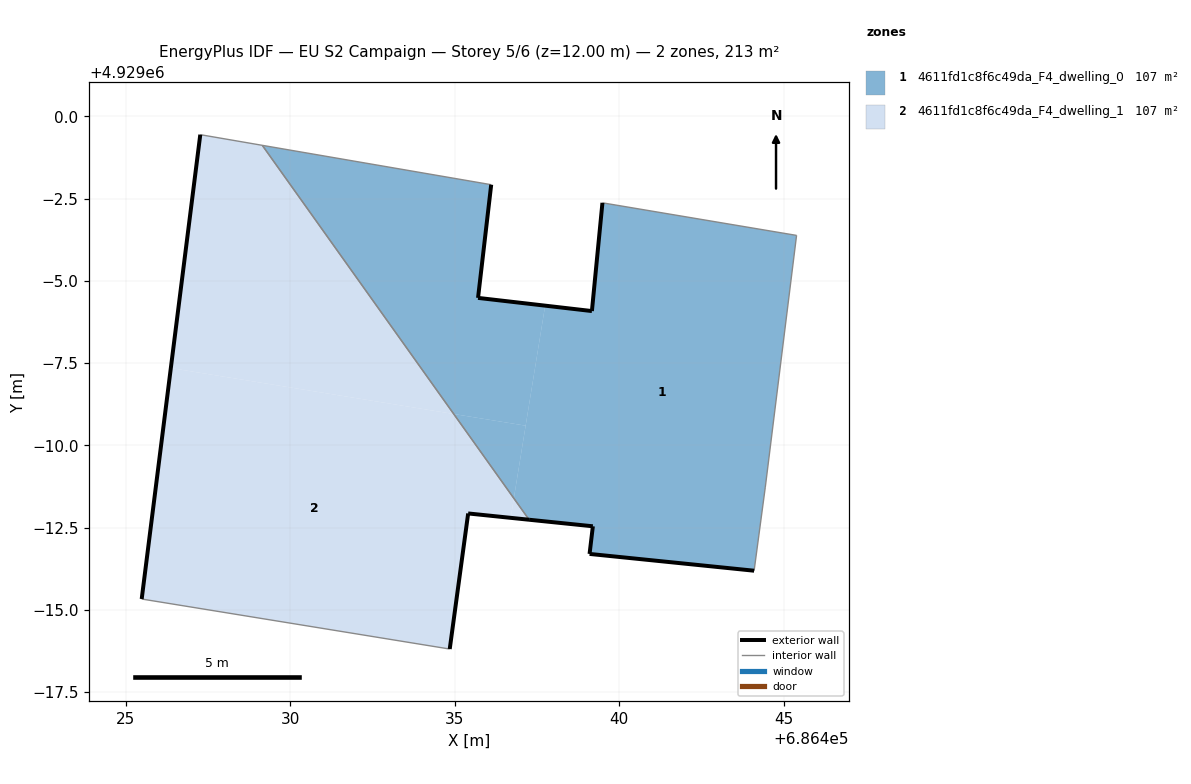
=== STOREY PLAN SPEC (per zone: floor XY polygon, exterior-wall plan segments, windows/doors) ===
zone 1: 4611fd1c8f6c49da_F4_dwelling_0  (106.7 m²)
  floor: (686444.10, 4928986.19) (686444.44, 4928988.73) (686445.39, 4928996.38) (686439.49, 4928997.37) (686439.17, 4928994.08) (686437.75, 4928994.25) (686436.80, 4928988.39) (686437.26, 4928987.74) (686439.20, 4928987.54) (686439.10, 4928986.70)
  floor: (686436.80, 4928988.39) (686437.15, 4928990.60) (686434.97, 4928990.95)
  floor: (686437.15, 4928990.60) (686437.75, 4928994.25) (686435.71, 4928994.48) (686436.11, 4928997.92) (686429.15, 4928999.12) (686434.97, 4928990.95)
  exterior wall: (686439.20, 4928987.54) – (686437.26, 4928987.74)  [1.9 m]
  exterior wall: (686436.11, 4928997.92) – (686435.71, 4928994.48)  [3.5 m]
  exterior wall: (686435.71, 4928994.48) – (686439.17, 4928994.08)  [3.5 m]
  exterior wall: (686439.17, 4928994.08) – (686439.49, 4928997.37)  [3.3 m]
  exterior wall: (686444.10, 4928986.19) – (686439.10, 4928986.70)  [5.0 m]
  exterior wall: (686439.10, 4928986.70) – (686439.20, 4928987.54)  [0.8 m]
  interior walls: 5
zone 2: 4611fd1c8f6c49da_F4_dwelling_1  (106.7 m²)
  floor: (686434.85, 4928983.81) (686435.41, 4928987.93) (686436.70, 4928987.80) (686436.80, 4928988.39) (686434.97, 4928990.95) (686426.37, 4928992.35) (686425.49, 4928985.33)
  floor: (686434.97, 4928990.95) (686429.15, 4928999.12) (686427.27, 4928999.44) (686426.37, 4928992.35)
  floor: (686437.26, 4928987.74) (686436.80, 4928988.39) (686436.70, 4928987.80)
  exterior wall: (686425.49, 4928985.33) – (686427.27, 4928999.44)  [14.2 m]
  exterior wall: (686437.26, 4928987.74) – (686435.41, 4928987.93)  [1.9 m]
  exterior wall: (686435.41, 4928987.93) – (686434.85, 4928983.81)  [4.2 m]
  interior walls: 3

=== DERIVED (storey summary) ===
Building: EU S2 Campaign
Storey: 5 of 6  (floor level z = 12.00 m)
Storey gross floor area: 213.3 m²
Zones on this storey: 2
  - 4611fd1c8f6c49da_F4_dwelling_0: floor 106.7 m²; exterior wall 18.1 m (54.2 m²); WWR 0.0%
  - 4611fd1c8f6c49da_F4_dwelling_1: floor 106.7 m²; exterior wall 20.2 m (60.7 m²); WWR 0.0%
Zone adjacency (shared interzone walls):
  - 4611fd1c8f6c49da_F4_dwelling_0 ↔ 4611fd1c8f6c49da_F4_dwelling_1